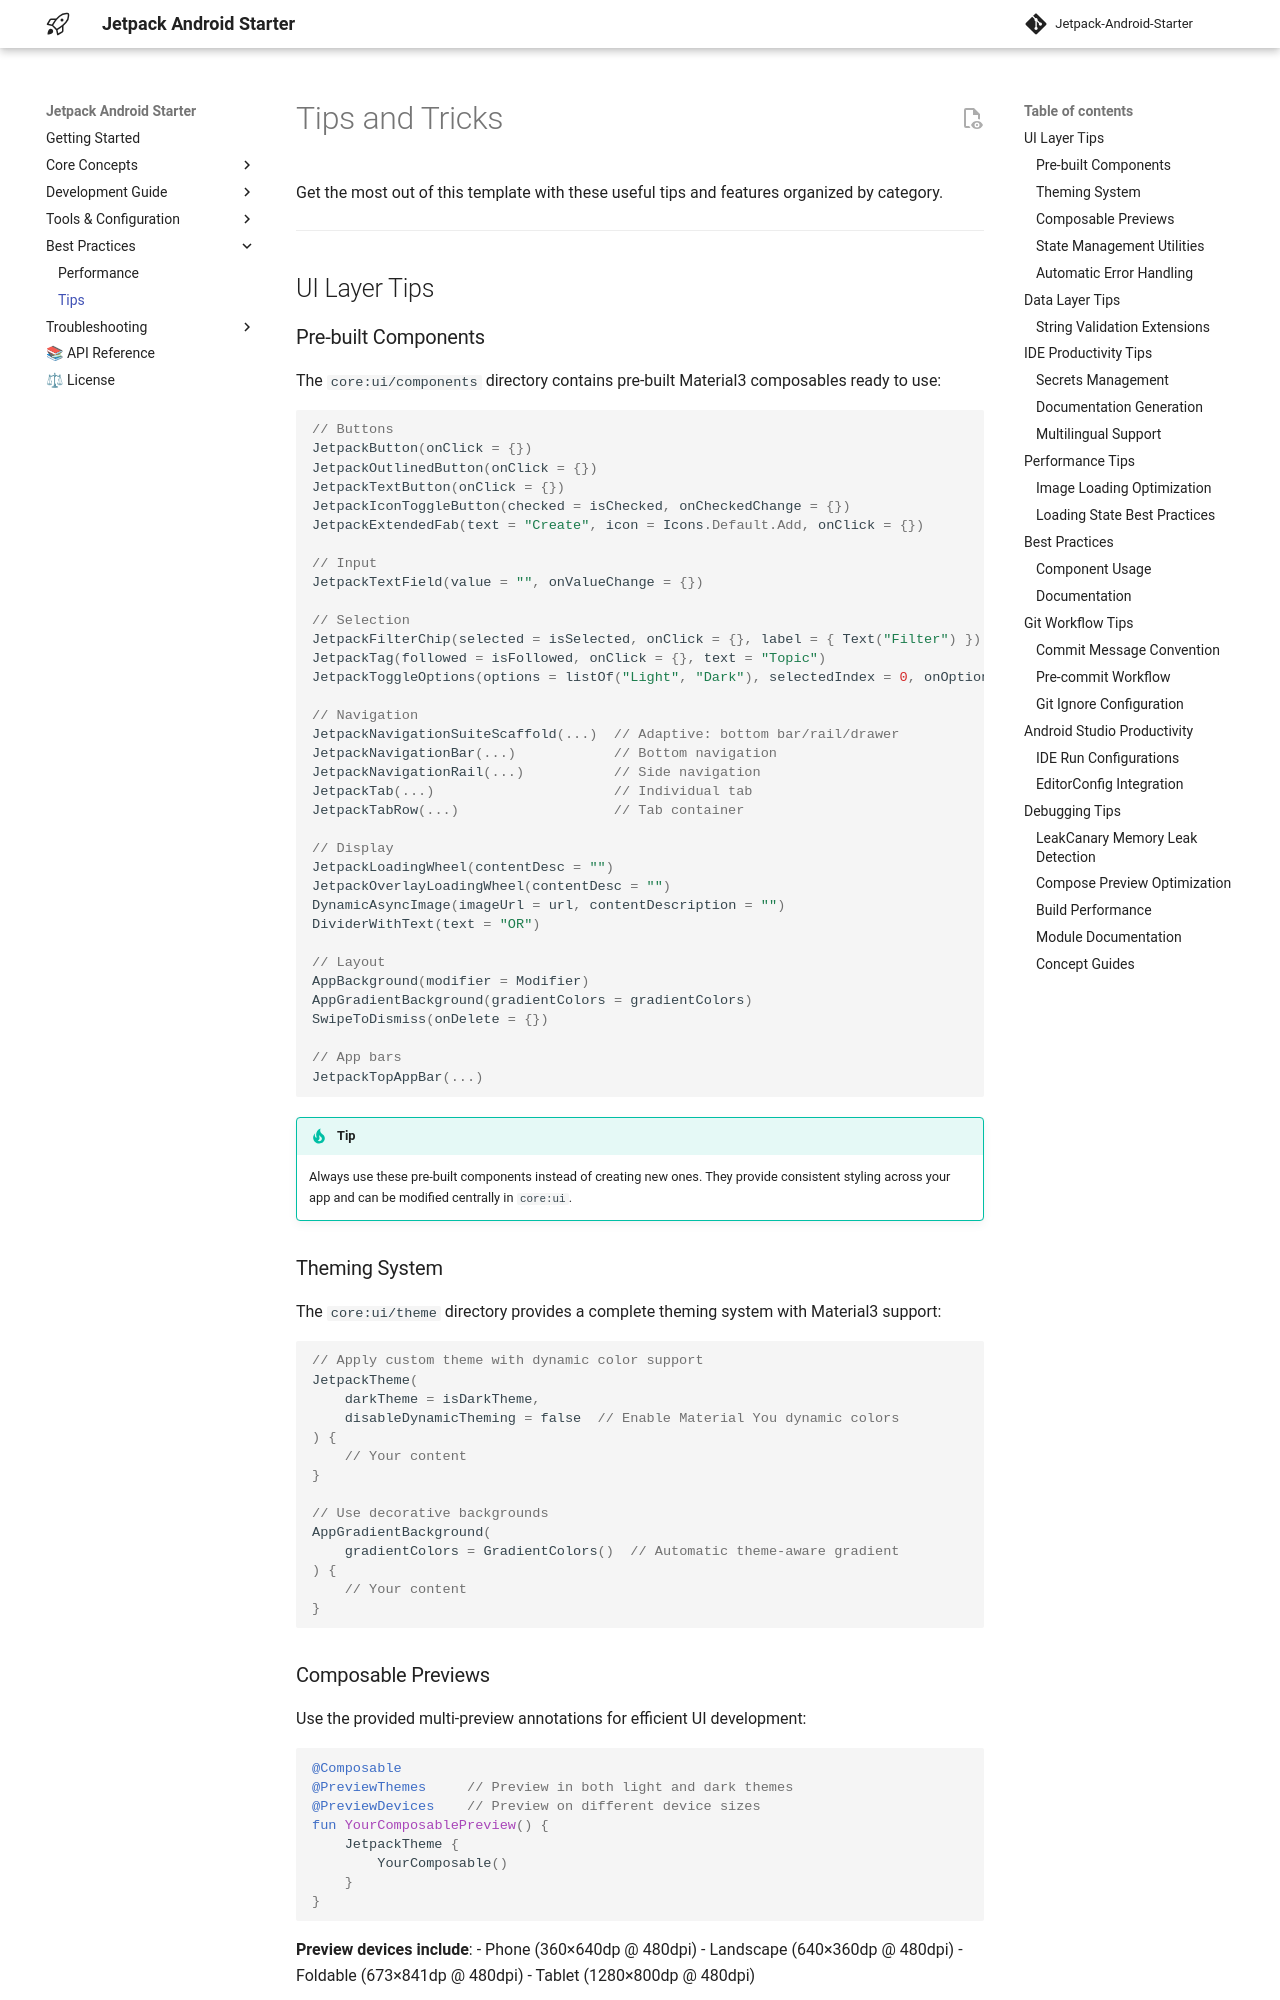

repository: bannarisoftwares/stayfocus · page: tips/index.html · generator: mkdocs

# Tips and Tricks

Get the most out of this template with these useful tips and features organized by category.

---

## UI Layer Tips

### Pre-built Components

The `core:ui/components` directory contains pre-built Material3 composables ready to use:

```kotlin
// Buttons
JetpackButton(onClick = {})
JetpackOutlinedButton(onClick = {})
JetpackTextButton(onClick = {})
JetpackIconToggleButton(checked = isChecked, onCheckedChange = {})
JetpackExtendedFab(text = "Create", icon = Icons.Default.Add, onClick = {})

// Input
JetpackTextField(value = "", onValueChange = {})

// Selection
JetpackFilterChip(selected = isSelected, onClick = {}, label = { Text("Filter") })
JetpackTag(followed = isFollowed, onClick = {}, text = "Topic")
JetpackToggleOptions(options = listOf("Light", "Dark"), selectedIndex = 0, onOptionSelected = {})

// Navigation
JetpackNavigationSuiteScaffold(...)  // Adaptive: bottom bar/rail/drawer
JetpackNavigationBar(...)            // Bottom navigation
JetpackNavigationRail(...)           // Side navigation
JetpackTab(...)                      // Individual tab
JetpackTabRow(...)                   // Tab container

// Display
JetpackLoadingWheel(contentDesc = "")
JetpackOverlayLoadingWheel(contentDesc = "")
DynamicAsyncImage(imageUrl = url, contentDescription = "")
DividerWithText(text = "OR")

// Layout
AppBackground(modifier = Modifier)
AppGradientBackground(gradientColors = gradientColors)
SwipeToDismiss(onDelete = {})

// App bars
JetpackTopAppBar(...)
```

> [!TIP]
> Always use these pre-built components instead of creating new ones. They provide consistent
> styling across your app and can be modified centrally in `core:ui`.

### Theming System

The `core:ui/theme` directory provides a complete theming system with Material3 support:

```kotlin
// Apply custom theme with dynamic color support
JetpackTheme(
    darkTheme = isDarkTheme,
    disableDynamicTheming = false  // Enable Material You dynamic colors
) {
    // Your content
}

// Use decorative backgrounds
AppGradientBackground(
    gradientColors = GradientColors()  // Automatic theme-aware gradient
) {
    // Your content
}
```
